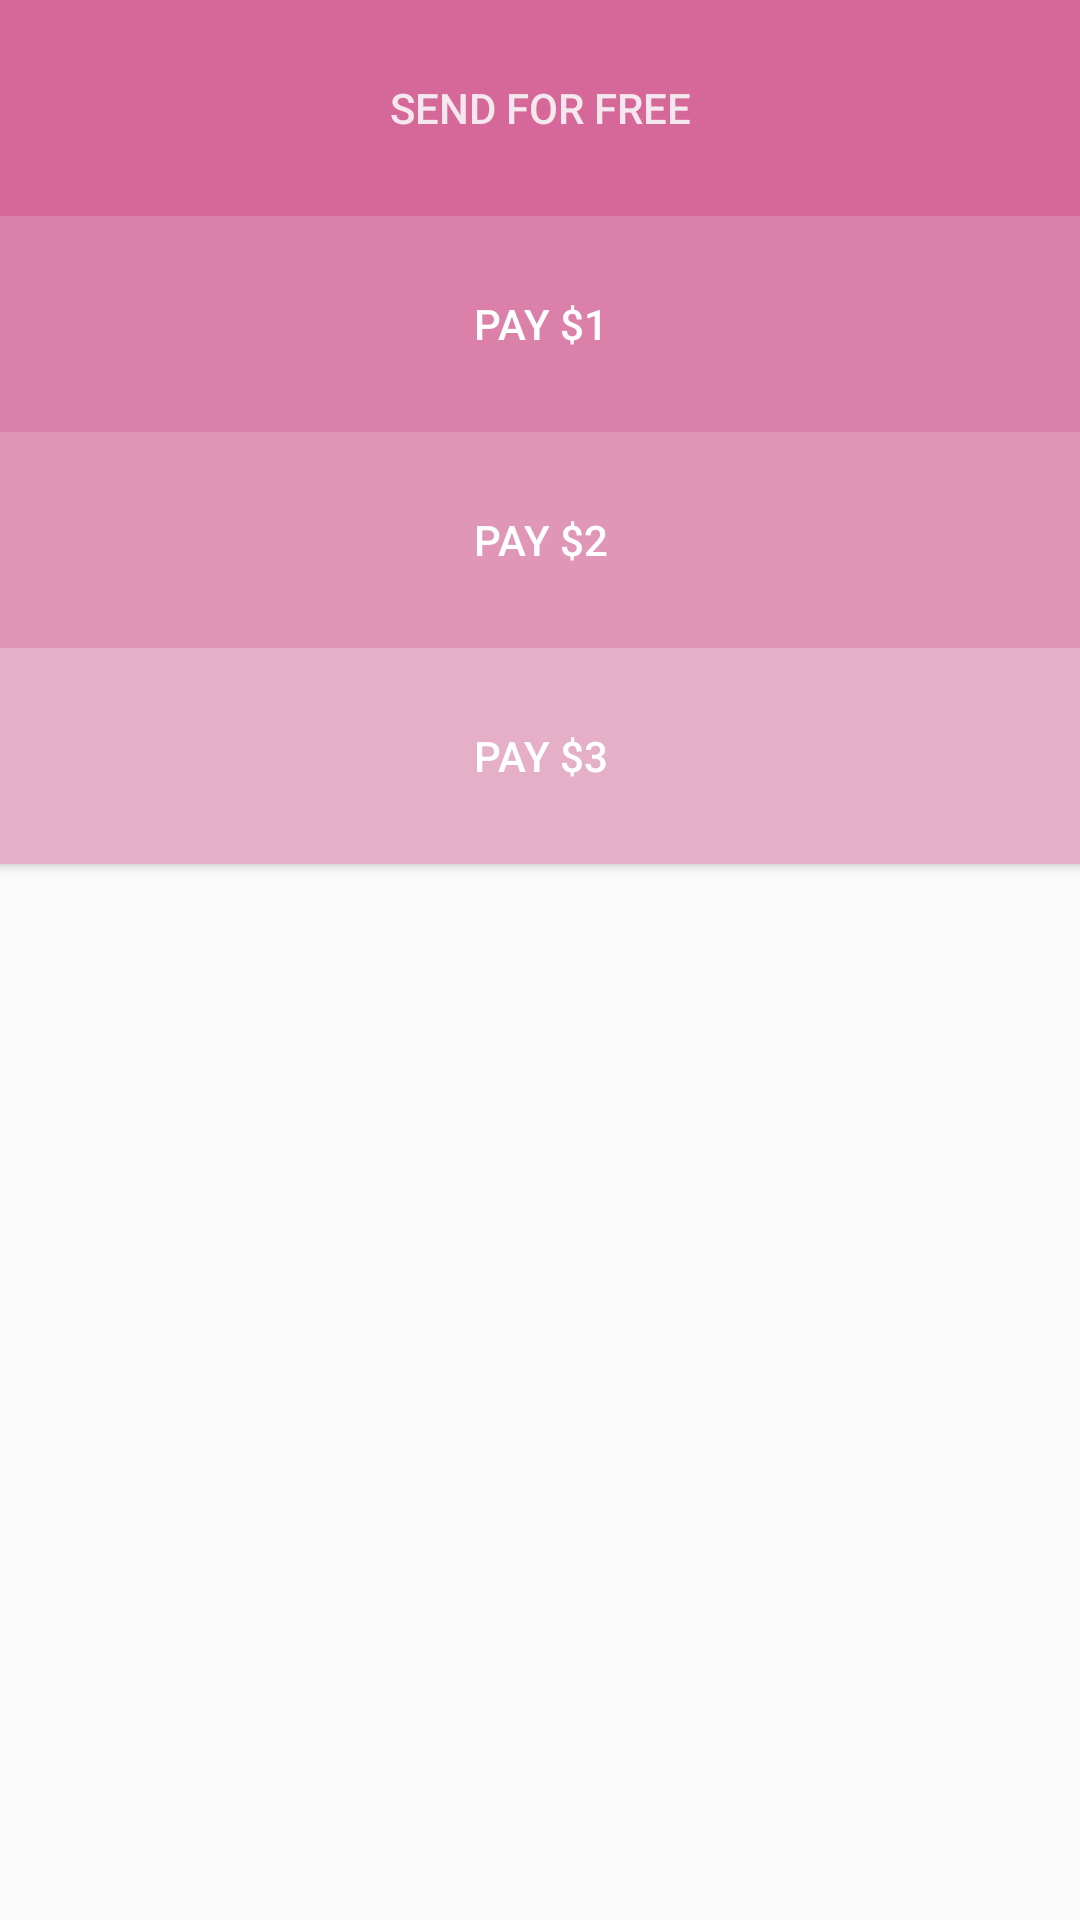

Layout XML and referenced resources for this Android screen:
<!-- AndroidManifest.xml: application theme AppTheme -->
<!-- res/layout/activity_pay_dialog.xml -->
<?xml version="1.0" encoding="utf-8"?>
<LinearLayout
    xmlns:android="http://schemas.android.com/apk/res/android"
    xmlns:tools="http://schemas.android.com/tools"
    android:layout_width="match_parent"
    android:layout_height="wrap_content"
    android:orientation="vertical"
    tools:context="com.example.party.ui.PayDialog">

    <Button
        android:id="@+id/buttonFree"
        android:layout_width="match_parent"
        android:layout_height="72dp"
        android:background="#d66799"
        android:paddingLeft="32dp"
        android:paddingRight="32dp"
        android:text="Send for free"
        android:textColor="#f4e7ed"/>

    <Button
        android:id="@+id/button1"
        android:layout_width="match_parent"
        android:layout_height="72dp"
        android:background="#DB80A9"
        android:text="Pay $1"
        android:textColor="#fff"/>

    <Button
        android:id="@+id/button2"
        android:layout_width="match_parent"
        android:layout_height="72dp"
        android:background="#df96b7"
        android:text="Pay $2"
        android:textColor="#fff"/>

    <Button
        android:id="@+id/button3"
        android:layout_width="match_parent"
        android:layout_height="72dp"
        android:background="#e4afc7"
        android:text="Pay $3"
        android:textColor="#fff"/>

</LinearLayout>
<!-- resources referenced by this layout -->
<resources>
  <style name="AppTheme" parent="Theme.AppCompat.Light">
          
          <item name="colorPrimary">@color/colorWindowBackground</item>
          <item name="colorPrimaryDark">@color/colorPrimaryDark</item>
          <item name="colorAccent">@color/colorAccent</item>
          <item name="android:textColorPrimary">@color/textColorPrimary</item>
          <item name="actionBarStyle">@style/ActionBarNoShadow</item>
          <item name="android:windowContentOverlay">@null</item>
          <item name="android:colorEdgeEffect">#838383</item>
          <item name="android:windowContentTransitions">true</item>
      </style>
  <color name="colorWindowBackground">#FBFAF5</color>
  <color name="colorPrimaryDark">#3f9793</color>
  <color name="colorAccent">#FF4081</color>
  <style name="ActionBarNoShadow" parent="Widget.AppCompat.Light.ActionBar">
          <item name="elevation">0dp</item>
      </style>
</resources>
